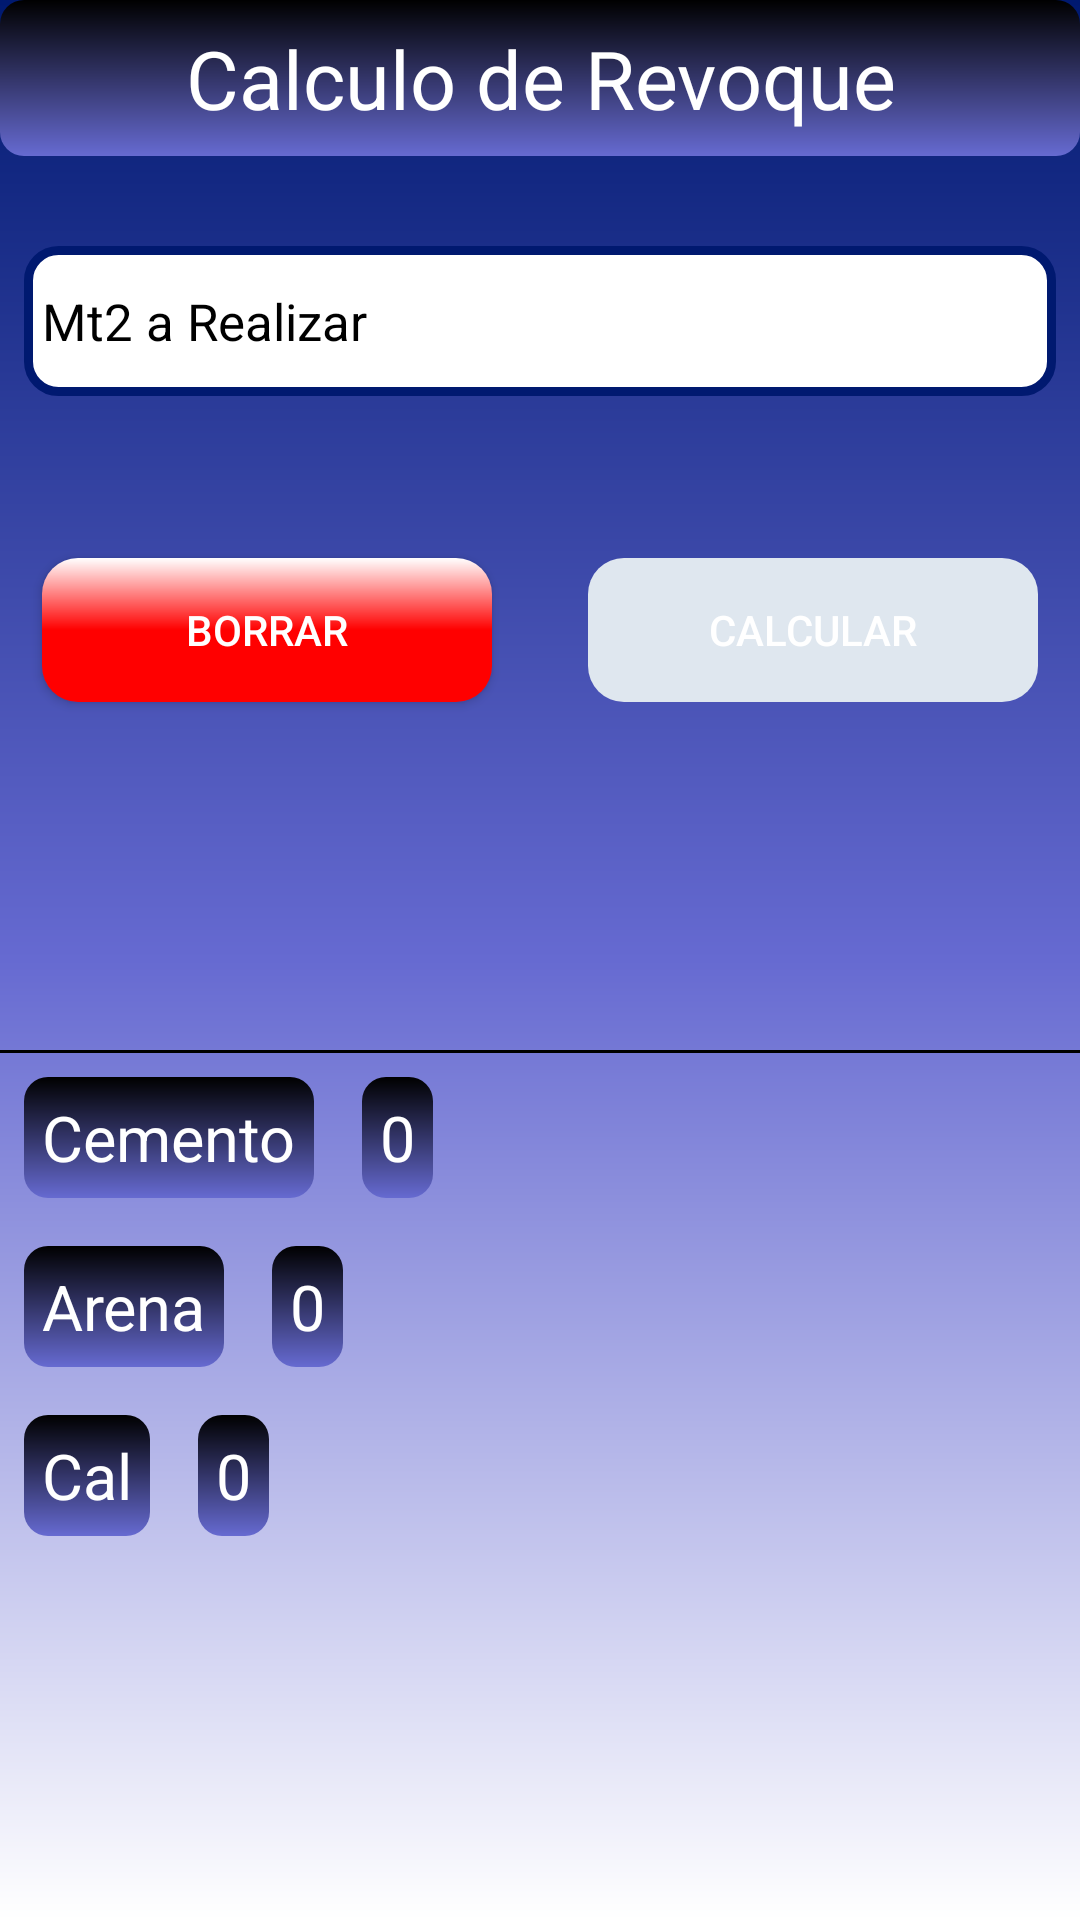

Produce the Android XML layout that renders to this screen, including the resource entries it uses.
<!-- AndroidManifest.xml: application theme Theme.CalculosDeObra20 -->
<!-- res/layout/fragment_costo_revoque.xml -->
<?xml version="1.0" encoding="utf-8"?>
<LinearLayout xmlns:android="http://schemas.android.com/apk/res/android"
    xmlns:tools="http://schemas.android.com/tools"
    android:layout_width="match_parent"
    android:layout_height="match_parent"
    android:background="@drawable/gradient_light_blue"
    android:orientation="vertical"
    tools:context=".ui.CostoRevoqueFragment">


    <TextView
        android:layout_width="match_parent"
        android:layout_height="wrap_content"
        android:background="@drawable/gradient_title"
        android:gravity="center"
        android:padding="8dp"
        android:text="Calculo de Revoque"
        android:textAlignment="center"
        android:textColor="@color/white"
        android:textSize="27sp" />

    <EditText
        android:id="@+id/et_mt2"
        android:layout_width="match_parent"
        android:layout_height="50dp"
        android:layout_marginLeft="8dp"
        android:layout_marginTop="30dp"
        android:layout_marginRight="8dp"
        android:layout_marginBottom="8dp"
        android:background="@drawable/corner_edit_text"
        android:hint="Mt2 a Realizar"
        android:inputType="number"
        android:padding="6dp"
        android:textColorHint="@color/black"
        android:textSize="17sp" />

    <LinearLayout
        android:layout_width="match_parent"
        android:layout_height="wrap_content"
        android:layout_marginTop="30dp"
        android:gravity="center"
        android:orientation="horizontal">

        <androidx.appcompat.widget.AppCompatButton
            android:id="@+id/bt_borrar"
            android:layout_width="150dp"
            android:layout_height="wrap_content"
            android:layout_margin="16dp"
            android:textColor="@color/white"
            android:background="@drawable/background_cancel"
            android:text="Borrar" />

        <androidx.appcompat.widget.AppCompatButton
            android:id="@+id/bt_calcular"
            android:layout_width="150dp"
            android:layout_height="wrap_content"
            android:layout_margin="16dp"
            android:enabled="false"
            android:background="@drawable/state_button"
            android:text="calcular"
            android:textColor="@color/white" />

    </LinearLayout>

    <LinearLayout
        android:layout_width="match_parent"
        android:layout_height="wrap_content"
        android:layout_marginTop="100dp"
        android:orientation="vertical">

        <View
            android:layout_width="match_parent"
            android:layout_height="1dp"
            android:background="@color/black"/>

        <LinearLayout
            android:layout_width="match_parent"
            android:layout_height="wrap_content"
            android:orientation="horizontal">

            <TextView
                android:layout_width="wrap_content"
                android:layout_height="wrap_content"
                android:layout_margin="8dp"
                android:background="@drawable/gradient_title"
                android:padding="6dp"
                android:text="@string/cemento"
                android:textColor="@color/white"
                android:textSize="21sp" />

            <TextView
                android:id="@+id/tw_cemento"
                android:layout_width="wrap_content"
                android:layout_height="wrap_content"
                android:layout_margin="8dp"
                android:background="@drawable/gradient_title"
                android:padding="6dp"
                android:text="0"
                android:textColor="@color/white"
                android:textSize="21sp" />
        </LinearLayout>

        <LinearLayout
            android:layout_width="match_parent"
            android:layout_height="wrap_content"
            android:orientation="horizontal">

            <TextView
                android:layout_width="wrap_content"
                android:layout_height="wrap_content"
                android:layout_margin="8dp"
                android:background="@drawable/gradient_title"
                android:padding="6dp"
                android:text="@string/arena"
                android:textColor="@color/white"
                android:textSize="21sp" />

            <TextView
                android:id="@+id/tw_arena"
                android:layout_width="wrap_content"
                android:layout_height="wrap_content"
                android:layout_margin="8dp"
                android:background="@drawable/gradient_title"
                android:padding="6dp"
                android:text="0"
                android:textColor="@color/white"
                android:textSize="21sp" />
        </LinearLayout>

        <LinearLayout
            android:layout_width="match_parent"
            android:layout_height="wrap_content"
            android:orientation="horizontal">

            <TextView
                android:layout_width="wrap_content"
                android:layout_height="wrap_content"
                android:layout_margin="8dp"
                android:background="@drawable/gradient_title"
                android:padding="6dp"
                android:text="@string/cal"
                android:textColor="@color/white"
                android:textSize="21sp" />

            <TextView
                android:id="@+id/tw_cal"
                android:layout_width="wrap_content"
                android:layout_height="wrap_content"
                android:layout_margin="8dp"
                android:background="@drawable/gradient_title"
                android:padding="6dp"
                android:text="0"
                android:textColor="@color/white"
                android:textSize="21sp" />
        </LinearLayout>
    </LinearLayout>

</LinearLayout>
<!-- resources referenced by this layout -->
<resources>
  <color name="black">#FF000000</color>
  <color name="white">#FFFFFFFF</color>
  <!-- drawable background_cancel (drawable) -->
  <?xml version="1.0" encoding="utf-8"?>
  <shape xmlns:android="http://schemas.android.com/apk/res/android">
      <corners android:radius="12dp" />
      <solid android:color="#ff0000"/>
      <gradient android:endColor="@color/white"
          android:centerColor="@color/rojo"
          android:startColor="@color/rojo"
          android:angle="90"/>
  
  </shape>
  <!-- drawable corner_edit_text (drawable) -->
  <?xml version="1.0" encoding="utf-8"?>
  <shape xmlns:android="http://schemas.android.com/apk/res/android" >
      <stroke android:width="3dp" android:color="@color/oscuro" />
      <corners android:radius="10dp" />
      <solid android:color="@color/white"/>
  </shape>
  <!-- drawable gradient_light_blue (drawable) -->
  <?xml version="1.0" encoding="utf-8"?>
  <shape xmlns:android="http://schemas.android.com/apk/res/android"
      android:shape="rectangle">
      <gradient
          android:startColor="@color/oscuro"
          android:centerColor="@color/claro"
          android:endColor="@color/white"
          android:angle="270" />
  </shape>
  <!-- drawable gradient_title (drawable) -->
  <?xml version="1.0" encoding="utf-8"?>
  <shape xmlns:android="http://schemas.android.com/apk/res/android"
      android:shape="rectangle">
      <corners android:radius="8dp"/>
      <gradient
          android:startColor="@color/black"
          android:endColor="@color/claro"
          android:angle="270" />
  </shape>
  <!-- drawable state_button (drawable) -->
  <selector xmlns:android="http://schemas.android.com/apk/res/android">
      <item android:state_enabled="false">
          <shape>
              <corners android:radius="12dp"/>
              <solid android:color="#DFE7EF" />
          </shape>
      </item>
      <item android:state_enabled="true">
          <shape>
              <corners android:radius="12dp"/>
              <solid android:color="@color/oscuro" />
              <gradient android:endColor="@color/white"
                  android:centerColor="@color/oscuro"
                  android:startColor="@color/oscuro"
                  android:angle="90"/>
          </shape>
      </item>
  </selector>
  <string name="arena">Arena</string>
  <string name="cal">Cal</string>
  <string name="cemento">Cemento</string>
  <style name="Theme.CalculosDeObra20" parent="Theme.MaterialComponents.DayNight.NoActionBar">
          
          <item name="colorPrimary">@color/teal_200</item>
          <item name="colorPrimaryVariant">@color/purple_700</item>
          <item name="colorOnPrimary">@color/white</item>
          
          <item name="colorSecondary">@color/teal_200</item>
          <item name="colorSecondaryVariant">@color/teal_700</item>
          <item name="colorOnSecondary">@color/black</item>
          
          <item name="android:statusBarColor" tools:targetApi="l">?attr/colorPrimaryVariant</item>
          
      </style>
  <color name="rojo">#ff0000</color>
  <color name="oscuro">#001970</color>
  <color name="claro">#666ad1</color>
  <color name="teal_200">#FF03DAC5</color>
  <color name="purple_700">#FF3700B3</color>
  <color name="teal_700">#FF018786</color>
</resources>
